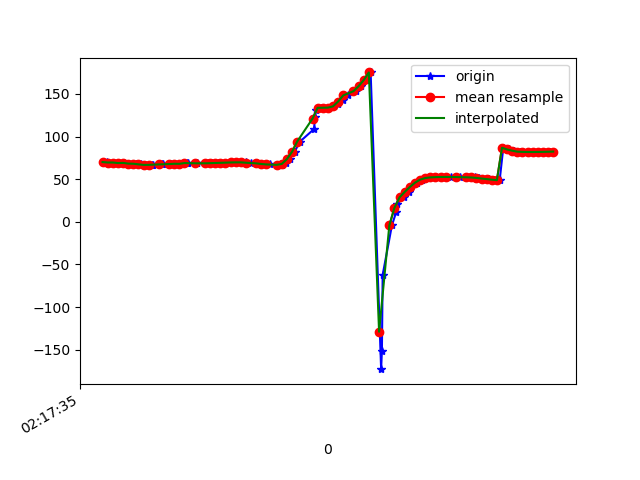

The table this chart was drawn from, first rows:
1617848255559, 543899119612232, 70.07714, 45.54385, 3.6887443
1617848255562, 543899138843002, 69.55, 44.93, 3.749
1617848255585, 543899158073772, 69.55, 44.08, 2.491
1617848255604, 543899177304542, 68.9, 43.17, 2.283
1617848255623, 543899196535312, 69.1, 42.99, 1.043
1617848255645, 543899215766082, 68.26, 42.24, 1.033
1617848255669, 543899234996852, 68.1, 42.67, 1.057
1617848255690, 543899254227622, 67.42, 42.08, 0.5111
1617848255706, 543899273458392, 66.75, 41.6, 0.6989
1617848255734, 543899292689162, 66.93, 41.15, -0.2421
1617848255737, 543899311919932, 66.62, 40.06, 0.1136
1617848255774, 543899331150702, 67.34, 39.65, -1.147
1617848255777, 543899350381472, 67.29, 38.63, -1.701
1617848255809, 543899369612242, 67.73, 38.27, -1.208
1617848255822, 543899388843012, 68.06, 37.34, -2.576
1617848255844, 543899408073782, 67.98, 36.34, -2.798
1617848255868, 543899427304552, 68.93, 36.57, -2.755
1617848255872, 543899446535322, 68.88, 35.57, -3.948
1617848255907, 543899465766092, 68.69, 34.74, -4.491
1617848255910, 543899484996862, 68.6, 33.97, -4.873
1617848255943, 543899504227632, 68.59, 33.33, -5.294
1617848255952, 543899523458402, 68.65, 32.77, -5.751
1617848255966, 543899542689172, 68.79, 32.26, -6.244
1617848255990, 543899561919942, 68.98, 31.71, -6.748
1617848256002, 543899581150712, 69.17, 31.06, -7.216
1617848256023, 543899600381482, 69.38, 30.4, -7.689
1617848256042, 543899619612252, 69.59, 29.8, -8.146
1617848256062, 543899638843022, 69.72, 29.31, -8.575
1617848256080, 543899658073792, 69.77, 29.22, -9.032
1617848256099, 543899677304562, 69.66, 29.88, -9.61
1617848256118, 543899696535332, 69.29, 31.72, -10.36
1617848256142, 543899715766102, 68.79, 34.78, -11.48
1617848256156, 543899734996872, 68.32, 38.58, -13.17
1617848256176, 543899754227642, 67.83, 42.54, -15.53
1617848256195, 543899773458412, 67.27, 46.45, -18.63
1617848256221, 543899792689182, 66.83, 50.27, -22.54
1617848256242, 543899811919952, 66.97, 54.17, -27.61
1617848256258, 543899831150722, 68.78, 58.57, -34.63
1617848256271, 543899850381492, 73.55, 63.26, -44.7
1617848256290, 543899869612262, 82.11, 67.43, -58.49
1617848256311, 543899888843032, 94.07, 70.29, -75.49
1617848256366, 543899908073802, 108.8, 71.62, -95.12
1617848256370, 543899927431202, 122.9, 71.33, -114.1
1617848256372, 543899946661972, 131.3, 70.74, -127
1617848256394, 543899965892742, 133.7, 71.33, -133.6
1617848256406, 543899985123512, 133.8, 72.65, -137.3
1617848256421, 543900004354282, 133.9, 73.77, -140.5
1617848256442, 543900023585052, 135.4, 74.52, -144
1617848256460, 543900042815822, 138.7, 74.97, -148.2
1617848256478, 543900062046592, 143.4, 75.4, -152.6
1617848256498, 543900081277362, 148.3, 76.21, -156.2
1617848256528, 543900100508132, 153.2, 77.51, -159.1
1617848256549, 543900119738902, 159.1, 79.07, -162
1617848256568, 543900138969672, 166.3, 80.74, -165.6
1617848256587, 543900158200442, 175.2, 82.47, -170.4
1617848256628, 543900177431212, -172.9, 84.43, -177.6
1617848256631, 543900196661982, -151.7, 86.73, 166.2
1617848256634, 543900215892752, -62.3, 88.29, 82.03
1617848256670, 543900235123522, -4.295, 84.85, 29.7
1617848256687, 543900254354292, 11.59, 80.2, 20.04
1617848256691, 543900273585062, 21.28, 75.27, 17
... 32 more rows
